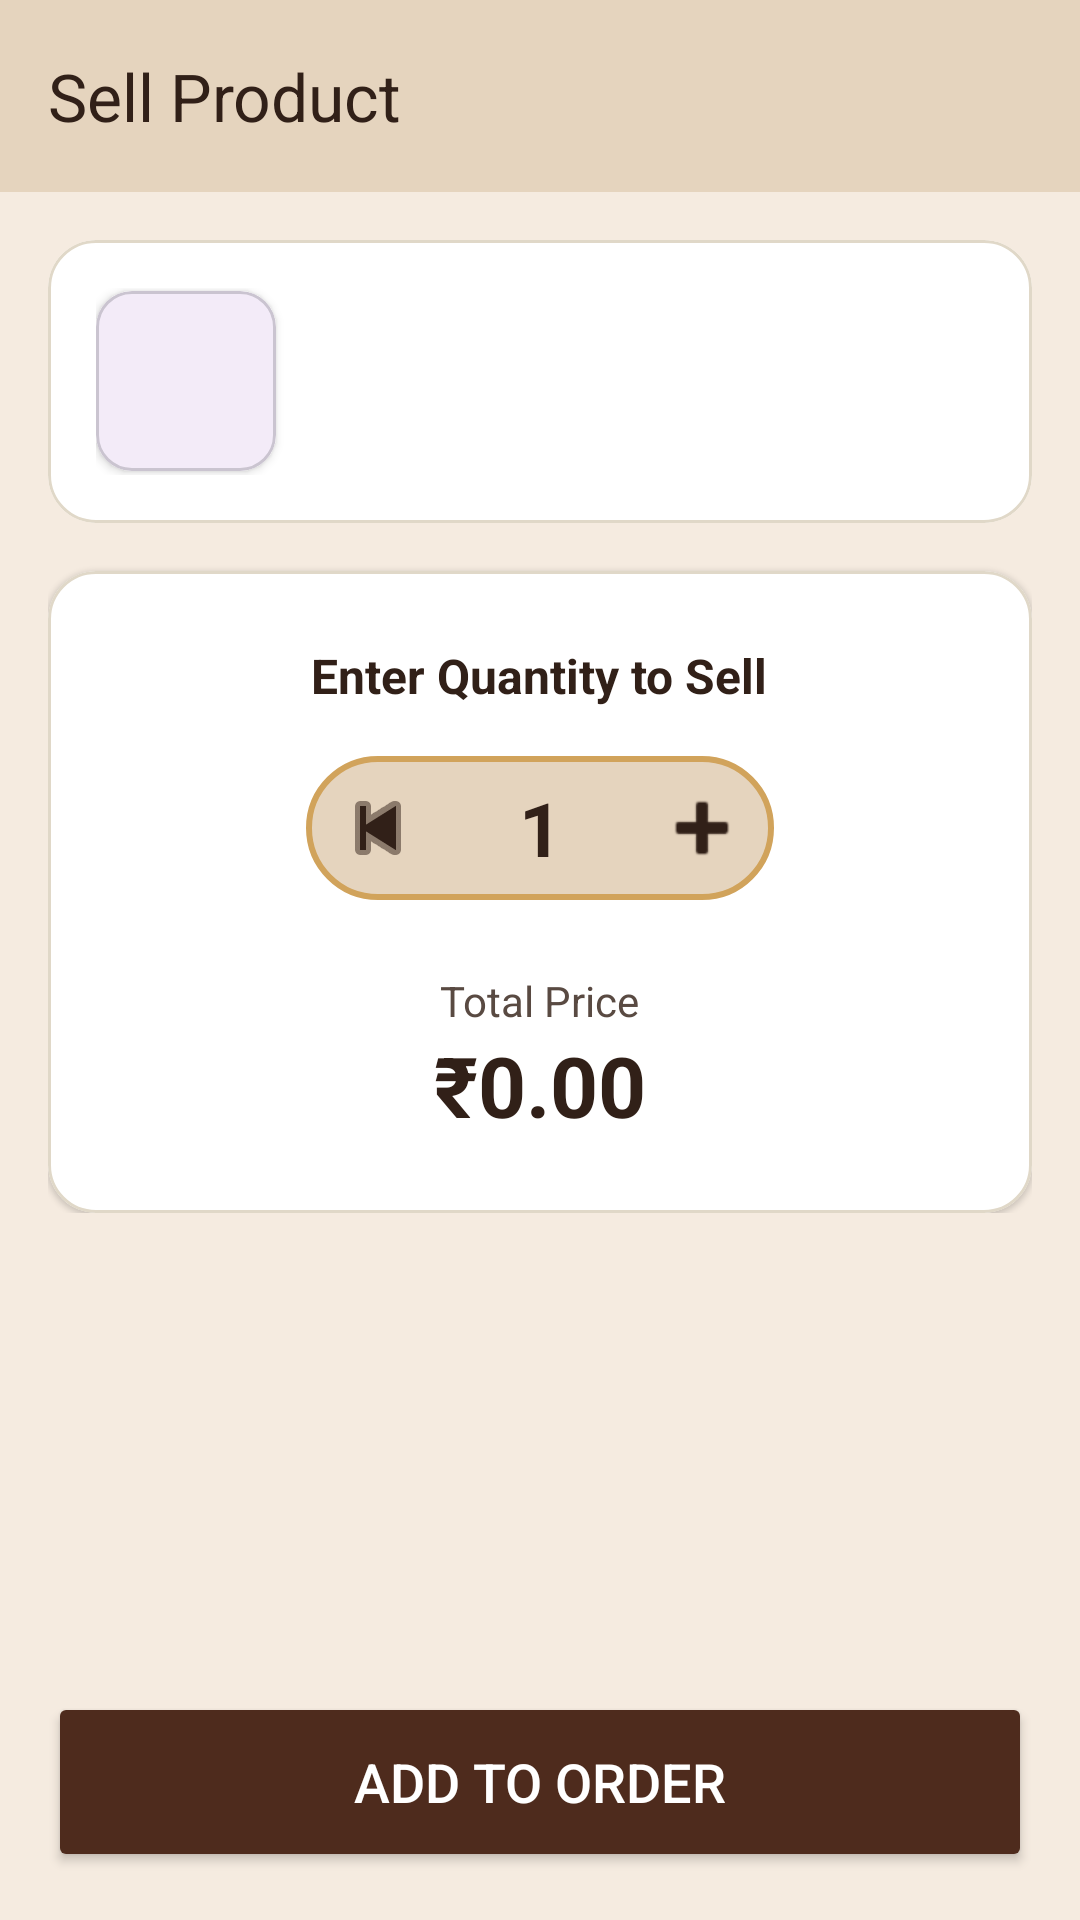

This screen was rendered from an Android layout file. Write that file and the resources it references.
<!-- AndroidManifest.xml: application theme Theme.COCOBAR -->
<!-- res/layout/activity_sell_product.xml -->
<?xml version="1.0" encoding="utf-8"?>
<androidx.constraintlayout.widget.ConstraintLayout xmlns:android="http://schemas.android.com/apk/res/android"
    xmlns:app="http://schemas.android.com/apk/res-auto"
    android:layout_width="match_parent"
    android:layout_height="match_parent"
    android:background="@color/coco_main_beige">

    <androidx.appcompat.widget.Toolbar
        android:id="@+id/toolbar"
        android:layout_width="match_parent"
        android:layout_height="?attr/actionBarSize"
        android:background="@color/coco_input_beige"
        android:gravity="center"
        app:title="Sell Product"
        app:titleTextColor="#312018"
        app:layout_constraintTop_toTopOf="parent" />

    <ScrollView
        android:layout_width="match_parent"
        android:layout_height="0dp"
        app:layout_constraintTop_toBottomOf="@id/toolbar"
        app:layout_constraintBottom_toTopOf="@id/btnSellProduct">

        <LinearLayout
            android:layout_width="match_parent"
            android:layout_height="wrap_content"
            android:orientation="vertical"
            android:padding="16dp">

            
            <com.google.android.material.card.MaterialCardView
                android:layout_width="match_parent"
                android:layout_height="wrap_content"
                android:layout_marginBottom="16dp"
                app:cardBackgroundColor="@color/white"
                app:cardCornerRadius="16dp"
                app:cardElevation="0dp"
                app:strokeColor="#E0D8C8"
                app:strokeWidth="1dp">
                <LinearLayout
                    android:layout_width="match_parent"
                    android:layout_height="wrap_content"
                    android:orientation="horizontal"
                    android:padding="16dp"
                    android:gravity="center_vertical">

                    <com.google.android.material.card.MaterialCardView
                        android:layout_width="60dp"
                        android:layout_height="60dp"
                        app:cardCornerRadius="12dp"
                        app:cardElevation="2dp"
                        app:strokeWidth="1dp">

                        <ImageView
                            android:id="@+id/ivProductImage"
                            android:layout_width="match_parent"
                            android:layout_height="match_parent"
                            android:scaleType="centerCrop" />

                    </com.google.android.material.card.MaterialCardView>








                    <LinearLayout
                        android:layout_width="wrap_content"
                        android:layout_height="wrap_content"
                        android:orientation="vertical"
                        android:layout_marginStart="16dp">
                        <TextView
                            android:id="@+id/tvProductName"
                            android:layout_width="wrap_content"
                            android:layout_height="wrap_content"
                            android:textColor="#312018"
                            android:textStyle="bold"
                            android:textSize="18sp"/>
                        <TextView
                            android:id="@+id/tvProductPrice"
                            android:layout_width="wrap_content"
                            android:layout_height="wrap_content"
                            android:textColor="#594A42"/>
                        <TextView
                            android:id="@+id/tvProductAvailable"
                            android:layout_width="wrap_content"
                            android:layout_height="wrap_content"
                            android:textColor="#388E3C"
                            android:textStyle="bold"/>
                    </LinearLayout>
                </LinearLayout>
            </com.google.android.material.card.MaterialCardView>

            
            <com.google.android.material.card.MaterialCardView
                android:layout_width="match_parent"
                android:layout_height="wrap_content"
                app:cardBackgroundColor="@color/white"
                app:cardCornerRadius="16dp"
                app:cardElevation="1dp"
                app:strokeColor="#E0D8C8"
                app:strokeWidth="1dp">

                <LinearLayout
                    android:layout_width="match_parent"
                    android:layout_height="wrap_content"
                    android:orientation="vertical"
                    android:padding="24dp"
                    android:gravity="center">

                    <TextView
                        android:layout_width="wrap_content"
                        android:layout_height="wrap_content"
                        android:text="Enter Quantity to Sell"
                        android:textColor="#312018"
                        android:textStyle="bold"
                        android:textSize="16sp"
                        android:layout_marginBottom="16dp"/>

                    <LinearLayout
                        android:layout_width="wrap_content"
                        android:layout_height="wrap_content"
                        android:orientation="horizontal"
                        android:gravity="center"
                        android:background="@drawable/bg_input_pill">

                        <ImageButton
                            android:id="@+id/btnMinus"
                            android:layout_width="48dp"
                            android:layout_height="48dp"
                            android:src="@android:drawable/ic_media_previous"
                            android:background="?selectableItemBackgroundBorderless"
                            app:tint="#312018"/>

                        <TextView
                            android:id="@+id/tvQuantity"
                            android:layout_width="60dp"
                            android:layout_height="wrap_content"
                            android:text="1"
                            android:gravity="center"
                            android:textSize="25sp"
                            android:textStyle="bold"
                            android:textColor="#312018"/>

                        <ImageButton
                            android:id="@+id/btnPlus"
                            android:layout_width="48dp"
                            android:layout_height="48dp"
                            android:src="@android:drawable/ic_input_add"
                            android:background="?selectableItemBackgroundBorderless"
                            app:tint="#312018"/>
                    </LinearLayout>

                    <TextView
                        android:layout_width="wrap_content"
                        android:layout_height="wrap_content"
                        android:text="Total Price"
                        android:layout_marginTop="24dp"
                        android:textColor="#594A42"/>

                    <TextView
                        android:id="@+id/tvTotalPrice"
                        android:layout_width="wrap_content"
                        android:layout_height="wrap_content"
                        android:text="₹0.00"
                        android:textSize="28sp"
                        android:textStyle="bold"
                        android:textColor="#312018"/>

                </LinearLayout>
            </com.google.android.material.card.MaterialCardView>
        </LinearLayout>
    </ScrollView>

    <Button
        android:id="@+id/btnSellProduct"
        android:layout_width="match_parent"
        android:layout_height="60dp"
        android:layout_margin="16dp"
        android:text="Add to Order"
        android:backgroundTint="#4E2B1D"
        android:textColor="@color/white"
        android:textSize="18sp"
        app:layout_constraintBottom_toBottomOf="parent"/>

</androidx.constraintlayout.widget.ConstraintLayout>
<!-- resources referenced by this layout -->
<resources>
  <color name="coco_input_beige">#E5D4BE</color>
  <color name="coco_main_beige">#F5EBE0</color>
  <color name="white">#FFFFFFFF</color>
  <!-- drawable bg_input_pill (drawable) -->
  <?xml version="1.0" encoding="utf-8"?>
  <shape xmlns:android="http://schemas.android.com/apk/res/android">
      <solid android:color="@color/coco_input_beige" />
      <corners android:radius="32dp" />
      <stroke
  
          android:width="2dp"
          android:color="#D1A35B" />
  </shape>
  <style name="Theme.COCOBAR" parent="Base.Theme.COCOBAR" />
  <style name="Base.Theme.COCOBAR" parent="Theme.Material3.DayNight.NoActionBar">
  
          <item name="android:statusBarColor">@color/black</item>
  
          <item name="android:windowLightStatusBar">false</item>
  
      </style>
  <color name="black">#FF000000</color>
</resources>
